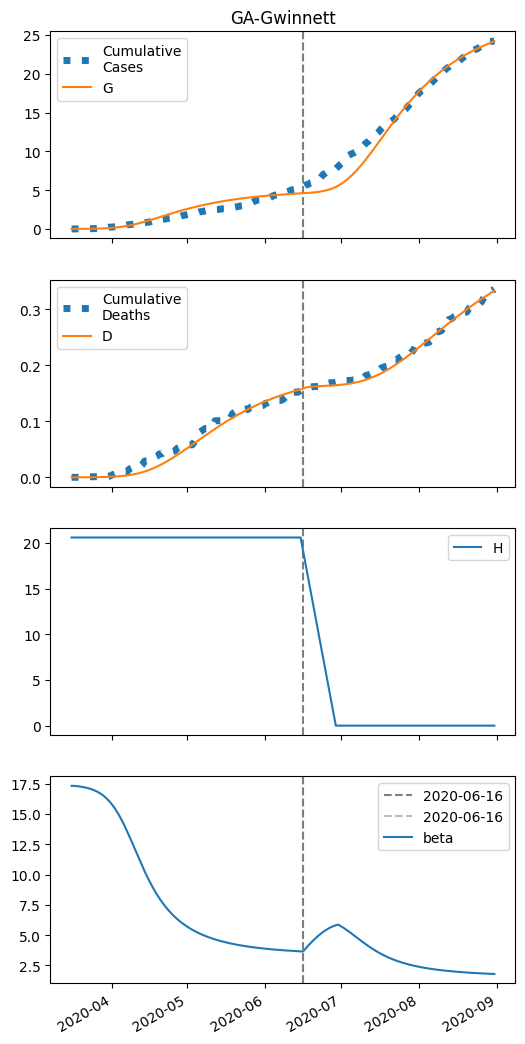

The data file committed next to this chart (first rows):
series, 2020-03-16, 2020-03-17, 2020-03-18, 2020-03-19, 2020-03-20, 2020-03-21, 2020-03-22, 2020-03-23, 2020-03-24, 2020-03-25, 2020-03-26, 2020-03-27, 2020-03-28, 2020-03-29, 2020-03-30, 2020-03-31, 2020-04-01, 2020-04-02, 2020-04-03, 2020-04-04, 2020-04-05, 2020-04-06, 2020-04-07
S, 16217, 16215, 16213, 16211, 16209, 16205, 16201, 16196, 16191, 16183, 16175, 16165, 16152, 16137, 16120, 16099, 16075, 16046, 16013, 15975, 15932, 15883, 15828
I, 5.0, 6.101, 7.441, 9.072, 11.06, 13.47, 16.39, 19.93, 24.21, 29.37, 35.59, 43.04, 51.94, 62.53, 75.07, 89.81, 107, 127, 149.9, 176, 205.3, 238, 273.9
IH, 0.0, 0.2, 0.3359, 0.4519, 0.5704, 0.7042, 0.862, 1.051, 1.28, 1.556, 1.89, 2.291, 2.774, 3.351, 4.04, 4.858, 5.823, 6.955, 8.273, 9.796, 11.54, 13.51, 15.72
IN, 0.2, 0.3773, 0.5786, 0.8106, 1.082, 1.401, 1.781, 2.235, 2.778, 3.432, 4.218, 5.163, 6.299, 7.663, 9.295, 11.24, 13.56, 16.3, 19.54, 23.32, 27.71, 32.78, 38.59
D, 0.01, 0.01, 0.01816, 0.03186, 0.0503, 0.07357, 0.1023, 0.1375, 0.1804, 0.2326, 0.2961, 0.3732, 0.4667, 0.5798, 0.7166, 0.8814, 1.08, 1.317, 1.601, 1.939, 2.338, 2.809, 3.36
R, 0.0, 0.02268, 0.1655, 0.399, 0.7168, 1.125, 1.636, 2.269, 3.048, 4.003, 5.17, 6.593, 8.324, 10.42, 12.97, 16.04, 19.75, 24.2, 29.52, 35.87, 43.42, 52.33, 62.8
G, 5.0, 6.501, 8.329, 10.56, 13.26, 16.56, 20.56, 25.41, 31.29, 38.39, 46.95, 57.25, 69.6, 84.34, 101.9, 122.6, 147, 175.5, 208.6, 246.7, 290.1, 339.2, 394.1
H, 20599, 20599, 20599, 20599, 20599, 20599, 20599, 20599, 20599, 20599, 20599, 20599, 20599, 20599, 20599, 20599, 20599, 20599, 20599, 20599, 20599, 20599, 20599
beta, 17.33, 17.33, 17.31, 17.28, 17.25, 17.21, 17.16, 17.11, 17.04, 16.96, 16.87, 16.75, 16.62, 16.46, 16.27, 16.05, 15.8, 15.52, 15.2, 14.85, 14.46, 14.05, 13.6
